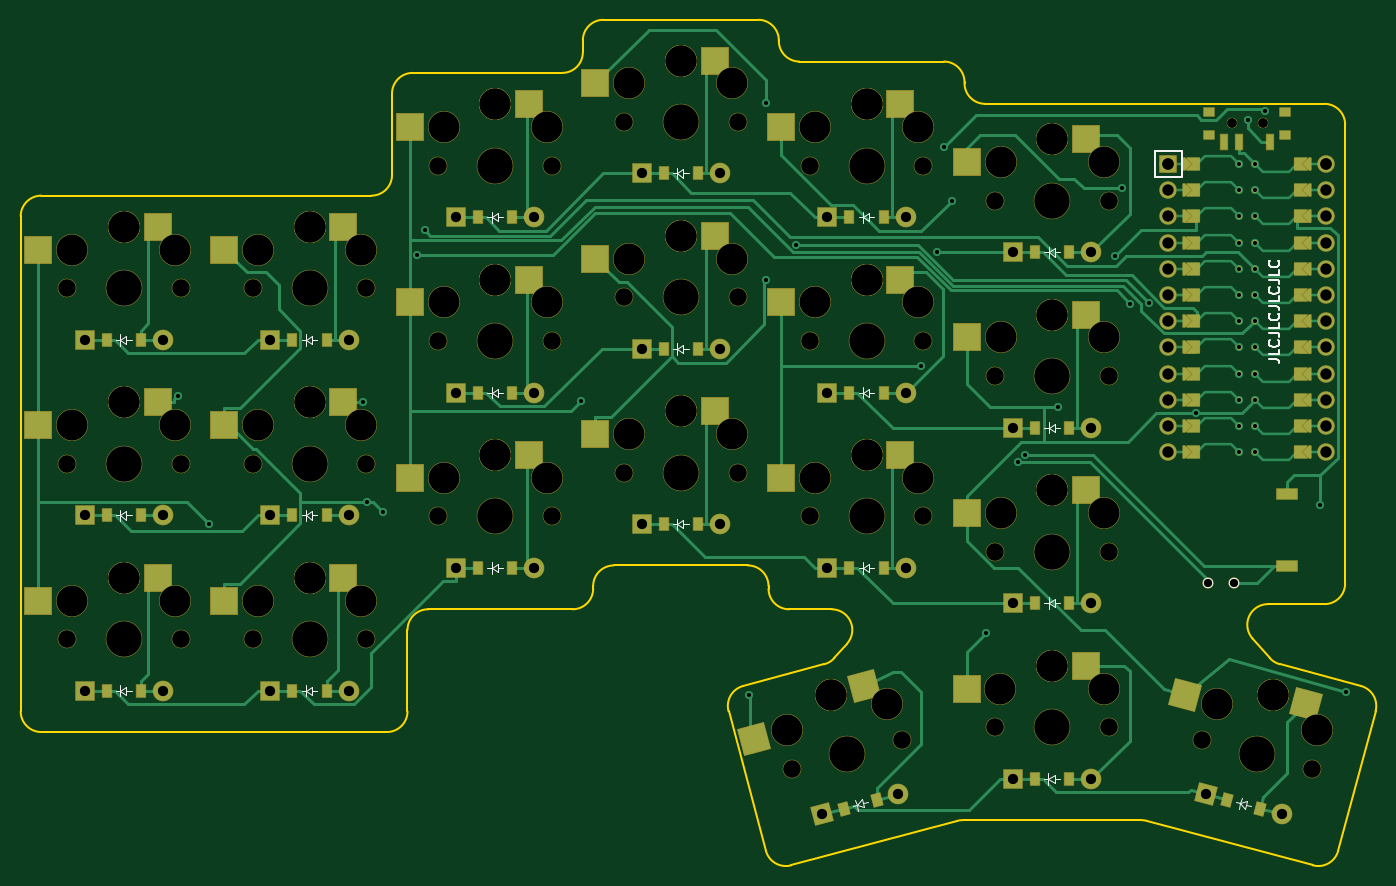
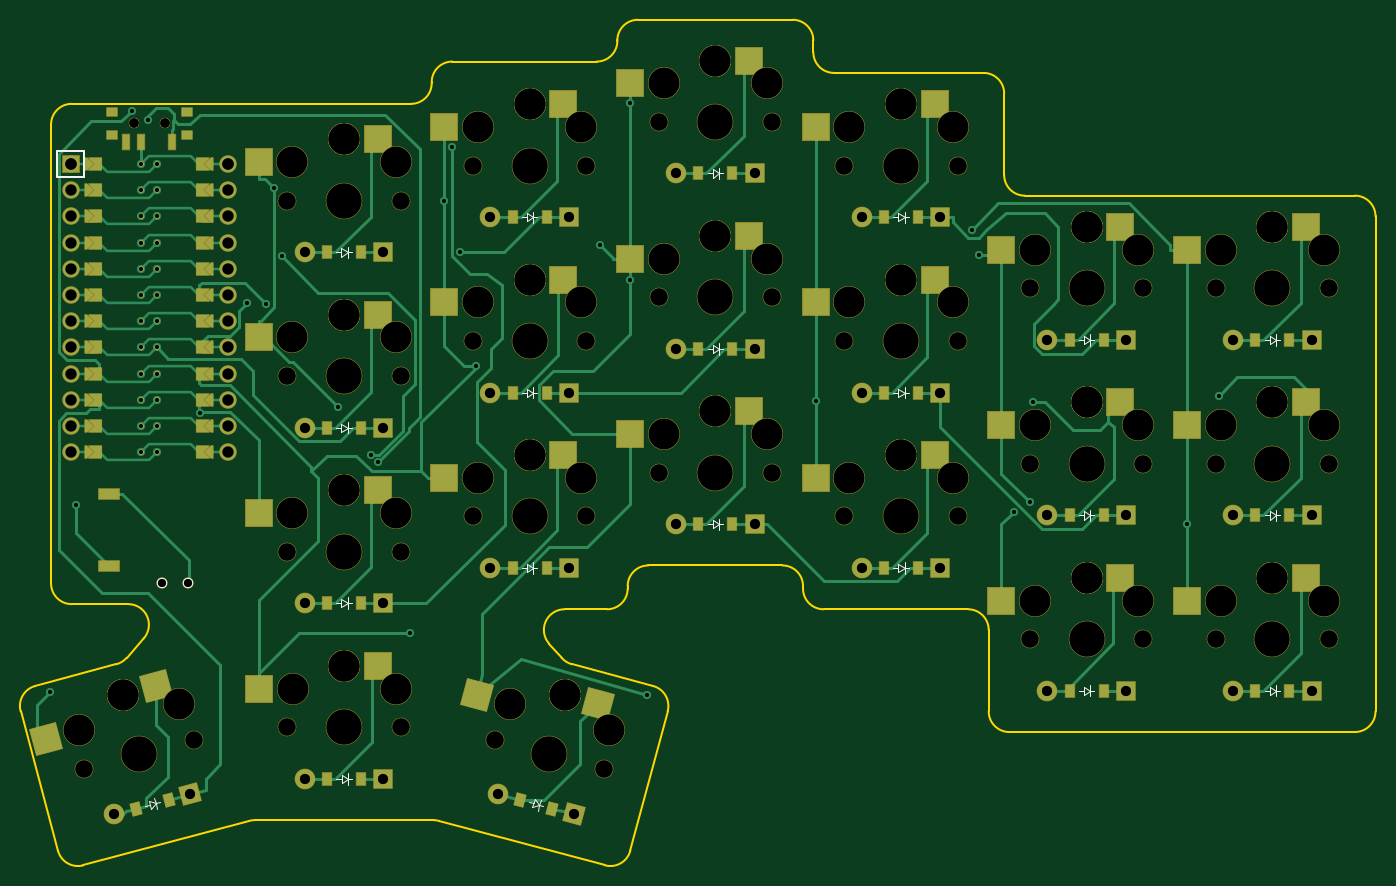
Circuit board: 11 layer files. Board 131.4 x 82.0 mm.
- bottom_copper: danns87_corne_custom-B_Cu.gbr (33887 bytes)
- bottom_mask: danns87_corne_custom-B_Mask.gbr (21726 bytes)
- paste: danns87_corne_custom-B_Paste.gbr (4121 bytes)
- bottom_silk: danns87_corne_custom-B_Silkscreen.gbr (7898 bytes)
- outline: danns87_corne_custom-Edge_Cuts.gbr (3838 bytes)
- top_copper: danns87_corne_custom-F_Cu.gbr (34936 bytes)
- top_mask: danns87_corne_custom-F_Mask.gbr (21694 bytes)
- paste: danns87_corne_custom-F_Paste.gbr (4114 bytes)
- top_silk: danns87_corne_custom-F_Silkscreen.gbr (10352 bytes)
- drill: danns87_corne_custom-NPTH.drl (2378 bytes)
- drill: danns87_corne_custom-PTH.drl (2287 bytes)

=== bottom_copper: danns87_corne_custom-B_Cu.gbr (33887 bytes, source omitted) ===
=== bottom_mask: danns87_corne_custom-B_Mask.gbr (21726 bytes, source omitted) ===
=== paste: danns87_corne_custom-B_Paste.gbr ===
%TF.GenerationSoftware,KiCad,Pcbnew,(6.0.4)*%
%TF.CreationDate,2022-07-15T23:35:53-07:00*%
%TF.ProjectId,danns87_corne_custom,64616e6e-7338-4375-9f63-6f726e655f63,v1.0.0*%
%TF.SameCoordinates,Original*%
%TF.FileFunction,Paste,Bot*%
%TF.FilePolarity,Positive*%
%FSLAX46Y46*%
G04 Gerber Fmt 4.6, Leading zero omitted, Abs format (unit mm)*
G04 Created by KiCad (PCBNEW (6.0.4)) date 2022-07-15 23:35:53*
%MOMM*%
%LPD*%
G01*
G04 APERTURE LIST*
G04 Aperture macros list*
%AMRotRect*
0 Rectangle, with rotation*
0 The origin of the aperture is its center*
0 $1 length*
0 $2 width*
0 $3 Rotation angle, in degrees counterclockwise*
0 Add horizontal line*
21,1,$1,$2,0,0,$3*%
G04 Aperture macros list end*
%ADD10R,0.900000X1.200000*%
%ADD11R,2.600000X2.600000*%
%ADD12R,2.000000X1.000000*%
%ADD13R,1.000000X0.800000*%
%ADD14R,0.700000X1.500000*%
%ADD15RotRect,0.900000X1.200000X345.000000*%
%ADD16RotRect,0.900000X1.200000X15.000000*%
%ADD17RotRect,2.600000X2.600000X345.000000*%
%ADD18RotRect,2.600000X2.600000X15.000000*%
G04 APERTURE END LIST*
D10*
%TO.C,D10*%
X70350000Y11150000D03*
X73650000Y11150000D03*
%TD*%
%TO.C,D9*%
X52350000Y40900000D03*
X55650000Y40900000D03*
%TD*%
%TO.C,D7*%
X52350000Y6900000D03*
X55650000Y6900000D03*
%TD*%
%TO.C,D2*%
X16350000Y12000000D03*
X19650000Y12000000D03*
%TD*%
%TO.C,D16*%
X106350000Y3500000D03*
X109650000Y3500000D03*
%TD*%
D11*
%TO.C,S2*%
X14725000Y22950000D03*
X26275000Y20750000D03*
%TD*%
D10*
%TO.C,D1*%
X16350000Y-5000000D03*
X19650000Y-5000000D03*
%TD*%
%TO.C,D6*%
X34350000Y29000000D03*
X37650000Y29000000D03*
%TD*%
D12*
%TO.C,S22*%
X130810000Y7075000D03*
X130810000Y14075000D03*
%TD*%
D10*
%TO.C,D13*%
X88350000Y6900000D03*
X91650000Y6900000D03*
%TD*%
%TO.C,D4*%
X34350000Y-5000000D03*
X37650000Y-5000000D03*
%TD*%
D11*
%TO.C,S1*%
X14725000Y5950000D03*
X26275000Y3750000D03*
%TD*%
%TO.C,S5*%
X32725000Y22950000D03*
X44275000Y20750000D03*
%TD*%
%TO.C,S15*%
X86725000Y51850000D03*
X98275000Y49650000D03*
%TD*%
D10*
%TO.C,D14*%
X88350000Y23900000D03*
X91650000Y23900000D03*
%TD*%
D11*
%TO.C,S6*%
X32725000Y39950000D03*
X44275000Y37750000D03*
%TD*%
%TO.C,S9*%
X50725000Y51850000D03*
X62275000Y49650000D03*
%TD*%
%TO.C,S8*%
X50725000Y34850000D03*
X62275000Y32650000D03*
%TD*%
D10*
%TO.C,D18*%
X106350000Y37500000D03*
X109650000Y37500000D03*
%TD*%
D11*
%TO.C,S4*%
X32725000Y5950000D03*
X44275000Y3750000D03*
%TD*%
D10*
%TO.C,D8*%
X52350000Y23900000D03*
X55650000Y23900000D03*
%TD*%
D11*
%TO.C,S18*%
X104725000Y48450000D03*
X116275000Y46250000D03*
%TD*%
%TO.C,S13*%
X86725000Y17850000D03*
X98275000Y15650000D03*
%TD*%
D10*
%TO.C,D11*%
X70350000Y28150000D03*
X73650000Y28150000D03*
%TD*%
D11*
%TO.C,S12*%
X68725000Y56100000D03*
X80275000Y53900000D03*
%TD*%
D10*
%TO.C,D3*%
X16350000Y29000000D03*
X19650000Y29000000D03*
%TD*%
%TO.C,D5*%
X34350000Y12000000D03*
X37650000Y12000000D03*
%TD*%
D13*
%TO.C,T1*%
X123240000Y48895000D03*
X123240000Y51105000D03*
X130540000Y51105000D03*
X130540000Y48895000D03*
D14*
X124640000Y48245000D03*
X127640000Y48245000D03*
X129140000Y48245000D03*
%TD*%
D11*
%TO.C,S11*%
X68725000Y39100000D03*
X80275000Y36900000D03*
%TD*%
%TO.C,S10*%
X68725000Y22100000D03*
X80275000Y19900000D03*
%TD*%
D10*
%TO.C,D17*%
X106350000Y20500000D03*
X109650000Y20500000D03*
%TD*%
%TO.C,D20*%
X106336700Y-13541300D03*
X109636700Y-13541300D03*
%TD*%
D15*
%TO.C,D21*%
X124992122Y-15562849D03*
X128179678Y-16416951D03*
%TD*%
D11*
%TO.C,S7*%
X50725000Y17850000D03*
X62275000Y15650000D03*
%TD*%
%TO.C,S17*%
X104725000Y31450000D03*
X116275000Y29250000D03*
%TD*%
D10*
%TO.C,D12*%
X70350000Y45150000D03*
X73650000Y45150000D03*
%TD*%
%TO.C,D15*%
X88350000Y40900000D03*
X91650000Y40900000D03*
%TD*%
D11*
%TO.C,S20*%
X104711700Y-2591300D03*
X116261700Y-4791300D03*
%TD*%
D16*
%TO.C,D19*%
X87793722Y-16416951D03*
X90981278Y-15562849D03*
%TD*%
D17*
%TO.C,S21*%
X126256566Y-4565409D03*
X136843608Y-9679806D03*
%TD*%
D11*
%TO.C,S3*%
X14725000Y39950000D03*
X26275000Y37750000D03*
%TD*%
D18*
%TO.C,S19*%
X83390020Y-6260674D03*
X95115865Y-5396351D03*
%TD*%
D11*
%TO.C,S14*%
X86725000Y34850000D03*
X98275000Y32650000D03*
%TD*%
%TO.C,S16*%
X104725000Y14450000D03*
X116275000Y12250000D03*
%TD*%
M02*

=== bottom_silk: danns87_corne_custom-B_Silkscreen.gbr (7898 bytes, source omitted) ===
=== outline: danns87_corne_custom-Edge_Cuts.gbr ===
%TF.GenerationSoftware,KiCad,Pcbnew,(6.0.4)*%
%TF.CreationDate,2022-07-15T23:35:53-07:00*%
%TF.ProjectId,danns87_corne_custom,64616e6e-7338-4375-9f63-6f726e655f63,v1.0.0*%
%TF.SameCoordinates,Original*%
%TF.FileFunction,Profile,NP*%
%FSLAX46Y46*%
G04 Gerber Fmt 4.6, Leading zero omitted, Abs format (unit mm)*
G04 Created by KiCad (PCBNEW (6.0.4)) date 2022-07-15 23:35:53*
%MOMM*%
%LPD*%
G01*
G04 APERTURE LIST*
%TA.AperFunction,Profile*%
%ADD10C,0.150000*%
%TD*%
G04 APERTURE END LIST*
D10*
X99500000Y54000000D02*
X99500000Y53900000D01*
X47500000Y2900000D02*
X61500000Y2900000D01*
X99315796Y-17541254D02*
G75*
G03*
X98798158Y-17609405I4J-1999946D01*
G01*
X42000000Y43000000D02*
G75*
G03*
X44000000Y45000000I0J2000000D01*
G01*
X60500000Y54900000D02*
G75*
G03*
X62500000Y56900000I0J2000000D01*
G01*
X135727484Y-20509930D02*
X139350951Y-6986969D01*
X62500000Y56900000D02*
X62500000Y58050000D01*
X85909115Y-2428035D02*
G75*
G03*
X86890967Y-1819646I-517615J1931835D01*
G01*
X43500000Y-9000000D02*
G75*
G03*
X45500000Y-7000000I0J2000000D01*
G01*
X45500000Y-7000000D02*
X45500000Y900000D01*
X117175170Y-17609413D02*
G75*
G03*
X116657534Y-17541258I-517670J-1931887D01*
G01*
X128913700Y3400000D02*
G75*
G03*
X127412876Y78060I0J-2000000D01*
G01*
X82500000Y2900000D02*
X86623764Y2900000D01*
X134400000Y3400000D02*
G75*
G03*
X136400000Y5400000I0J2000000D01*
G01*
X101500000Y51900000D02*
X134400000Y51900000D01*
X81500000Y58000000D02*
G75*
G03*
X83500000Y56000000I2000000J0D01*
G01*
X128913700Y3400000D02*
X134400000Y3400000D01*
X64500000Y60050000D02*
G75*
G03*
X62500000Y58050000I0J-2000000D01*
G01*
X47500000Y2900000D02*
G75*
G03*
X45500000Y900000I0J-2000000D01*
G01*
X61500000Y2900000D02*
G75*
G03*
X63500000Y4900000I0J2000000D01*
G01*
X80500000Y4900000D02*
G75*
G03*
X82500000Y2900000I2000000J0D01*
G01*
X81500000Y58050000D02*
X81500000Y58000000D01*
X65500000Y7150000D02*
X78500000Y7150000D01*
X44000000Y45000000D02*
X44000000Y52900000D01*
X99500000Y54000000D02*
G75*
G03*
X97500000Y56000000I-2000000J0D01*
G01*
X139350915Y-6986959D02*
G75*
G03*
X137936737Y-4537479I-1931815J517659D01*
G01*
X10000000Y43000000D02*
G75*
G03*
X8000000Y41000000I0J-2000000D01*
G01*
X83500000Y56000000D02*
X97500000Y56000000D01*
X78036593Y-4537479D02*
X85909117Y-2428042D01*
X80500000Y4900000D02*
X80500000Y5150000D01*
X64500000Y60050000D02*
X79500000Y60050000D01*
X81500000Y58050000D02*
G75*
G03*
X79500000Y60050000I-2000000J0D01*
G01*
X88123272Y-423474D02*
G75*
G03*
X86623764Y2900000I-1499472J1323474D01*
G01*
X10000000Y-9000000D02*
X43500000Y-9000000D01*
X133277983Y-21924188D02*
G75*
G03*
X135727485Y-20509930I517617J1931888D01*
G01*
X46000000Y54900000D02*
X60500000Y54900000D01*
X99315796Y-17541257D02*
X116657534Y-17541257D01*
X99500000Y53900000D02*
G75*
G03*
X101500000Y51900000I2000000J0D01*
G01*
X117175172Y-17609405D02*
X133277994Y-21924144D01*
X8000000Y-7000000D02*
G75*
G03*
X10000000Y-9000000I2000000J0D01*
G01*
X63500000Y5150000D02*
X63500000Y4900000D01*
X129083685Y-1818843D02*
X127412875Y78060D01*
X82695335Y-21924144D02*
X98798158Y-17609405D01*
X80500000Y5150000D02*
G75*
G03*
X78500000Y7150000I-2000000J0D01*
G01*
X88123252Y-423456D02*
X86890967Y-1819647D01*
X76622379Y-6986969D02*
X80245846Y-20509930D01*
X129083681Y-1818846D02*
G75*
G03*
X130066871Y-2428754I1500819J1321946D01*
G01*
X65500000Y7150000D02*
G75*
G03*
X63500000Y5150000I0J-2000000D01*
G01*
X8000000Y-7000000D02*
X8000000Y41000000D01*
X80245855Y-20509928D02*
G75*
G03*
X82695335Y-21924143I1931845J517628D01*
G01*
X10000000Y43000000D02*
X42000000Y43000000D01*
X130066871Y-2428755D02*
X137936737Y-4537479D01*
X46000000Y54900000D02*
G75*
G03*
X44000000Y52900000I0J-2000000D01*
G01*
X78036589Y-4537464D02*
G75*
G03*
X76622379Y-6986969I517611J-1931836D01*
G01*
X136400000Y5400000D02*
X136400000Y49900000D01*
X136400000Y49900000D02*
G75*
G03*
X134400000Y51900000I-2000000J0D01*
G01*
M02*

=== top_copper: danns87_corne_custom-F_Cu.gbr (34936 bytes, source omitted) ===
=== top_mask: danns87_corne_custom-F_Mask.gbr (21694 bytes, source omitted) ===
=== paste: danns87_corne_custom-F_Paste.gbr ===
%TF.GenerationSoftware,KiCad,Pcbnew,(6.0.4)*%
%TF.CreationDate,2022-07-15T23:35:53-07:00*%
%TF.ProjectId,danns87_corne_custom,64616e6e-7338-4375-9f63-6f726e655f63,v1.0.0*%
%TF.SameCoordinates,Original*%
%TF.FileFunction,Paste,Top*%
%TF.FilePolarity,Positive*%
%FSLAX46Y46*%
G04 Gerber Fmt 4.6, Leading zero omitted, Abs format (unit mm)*
G04 Created by KiCad (PCBNEW (6.0.4)) date 2022-07-15 23:35:53*
%MOMM*%
%LPD*%
G01*
G04 APERTURE LIST*
G04 Aperture macros list*
%AMRotRect*
0 Rectangle, with rotation*
0 The origin of the aperture is its center*
0 $1 length*
0 $2 width*
0 $3 Rotation angle, in degrees counterclockwise*
0 Add horizontal line*
21,1,$1,$2,0,0,$3*%
G04 Aperture macros list end*
%ADD10R,0.900000X1.200000*%
%ADD11R,2.600000X2.600000*%
%ADD12R,2.000000X1.000000*%
%ADD13R,1.000000X0.800000*%
%ADD14R,0.700000X1.500000*%
%ADD15RotRect,0.900000X1.200000X345.000000*%
%ADD16RotRect,0.900000X1.200000X15.000000*%
%ADD17RotRect,2.600000X2.600000X345.000000*%
%ADD18RotRect,2.600000X2.600000X15.000000*%
G04 APERTURE END LIST*
D10*
%TO.C,D10*%
X70350000Y11150000D03*
X73650000Y11150000D03*
%TD*%
%TO.C,D9*%
X52350000Y40900000D03*
X55650000Y40900000D03*
%TD*%
%TO.C,D7*%
X52350000Y6900000D03*
X55650000Y6900000D03*
%TD*%
%TO.C,D2*%
X16350000Y12000000D03*
X19650000Y12000000D03*
%TD*%
%TO.C,D16*%
X106350000Y3500000D03*
X109650000Y3500000D03*
%TD*%
D11*
%TO.C,S2*%
X21275000Y22950000D03*
X9725000Y20750000D03*
%TD*%
D10*
%TO.C,D1*%
X16350000Y-5000000D03*
X19650000Y-5000000D03*
%TD*%
%TO.C,D6*%
X34350000Y29000000D03*
X37650000Y29000000D03*
%TD*%
D12*
%TO.C,S22*%
X130810000Y14075000D03*
X130810000Y7075000D03*
%TD*%
D10*
%TO.C,D13*%
X88350000Y6900000D03*
X91650000Y6900000D03*
%TD*%
%TO.C,D4*%
X34350000Y-5000000D03*
X37650000Y-5000000D03*
%TD*%
D11*
%TO.C,S1*%
X21275000Y5950000D03*
X9725000Y3750000D03*
%TD*%
%TO.C,S5*%
X39275000Y22950000D03*
X27725000Y20750000D03*
%TD*%
%TO.C,S15*%
X93275000Y51850000D03*
X81725000Y49650000D03*
%TD*%
D10*
%TO.C,D14*%
X88350000Y23900000D03*
X91650000Y23900000D03*
%TD*%
D11*
%TO.C,S6*%
X39275000Y39950000D03*
X27725000Y37750000D03*
%TD*%
%TO.C,S9*%
X57275000Y51850000D03*
X45725000Y49650000D03*
%TD*%
%TO.C,S8*%
X57275000Y34850000D03*
X45725000Y32650000D03*
%TD*%
D10*
%TO.C,D18*%
X106350000Y37500000D03*
X109650000Y37500000D03*
%TD*%
D11*
%TO.C,S4*%
X39275000Y5950000D03*
X27725000Y3750000D03*
%TD*%
D10*
%TO.C,D8*%
X52350000Y23900000D03*
X55650000Y23900000D03*
%TD*%
D11*
%TO.C,S18*%
X111275000Y48450000D03*
X99725000Y46250000D03*
%TD*%
%TO.C,S13*%
X93275000Y17850000D03*
X81725000Y15650000D03*
%TD*%
D10*
%TO.C,D11*%
X70350000Y28150000D03*
X73650000Y28150000D03*
%TD*%
D11*
%TO.C,S12*%
X75275000Y56100000D03*
X63725000Y53900000D03*
%TD*%
D10*
%TO.C,D3*%
X16350000Y29000000D03*
X19650000Y29000000D03*
%TD*%
%TO.C,D5*%
X34350000Y12000000D03*
X37650000Y12000000D03*
%TD*%
D13*
%TO.C,T1*%
X130540000Y51105000D03*
X123240000Y48895000D03*
X123240000Y51105000D03*
X130540000Y48895000D03*
D14*
X129140000Y48245000D03*
X126140000Y48245000D03*
X124640000Y48245000D03*
%TD*%
D11*
%TO.C,S11*%
X75275000Y39100000D03*
X63725000Y36900000D03*
%TD*%
%TO.C,S10*%
X75275000Y22100000D03*
X63725000Y19900000D03*
%TD*%
D10*
%TO.C,D17*%
X106350000Y20500000D03*
X109650000Y20500000D03*
%TD*%
%TO.C,D20*%
X106336700Y-13541300D03*
X109636700Y-13541300D03*
%TD*%
D15*
%TO.C,D21*%
X124992122Y-15562849D03*
X128179678Y-16416951D03*
%TD*%
D11*
%TO.C,S7*%
X57275000Y17850000D03*
X45725000Y15650000D03*
%TD*%
%TO.C,S17*%
X111275000Y31450000D03*
X99725000Y29250000D03*
%TD*%
D10*
%TO.C,D12*%
X70350000Y45150000D03*
X73650000Y45150000D03*
%TD*%
%TO.C,D15*%
X88350000Y40900000D03*
X91650000Y40900000D03*
%TD*%
D11*
%TO.C,S20*%
X111261700Y-2591300D03*
X99711700Y-4791300D03*
%TD*%
D16*
%TO.C,D19*%
X87793722Y-16416951D03*
X90981278Y-15562849D03*
%TD*%
D17*
%TO.C,S21*%
X132583380Y-6260674D03*
X120857535Y-5396351D03*
%TD*%
D11*
%TO.C,S3*%
X21275000Y39950000D03*
X9725000Y37750000D03*
%TD*%
D18*
%TO.C,S19*%
X89716834Y-4565409D03*
X79129792Y-9679806D03*
%TD*%
D11*
%TO.C,S14*%
X93275000Y34850000D03*
X81725000Y32650000D03*
%TD*%
%TO.C,S16*%
X111275000Y14450000D03*
X99725000Y12250000D03*
%TD*%
M02*

=== top_silk: danns87_corne_custom-F_Silkscreen.gbr (10352 bytes, source omitted) ===
=== drill: danns87_corne_custom-NPTH.drl ===
M48
; DRILL file {KiCad (6.0.4)} date Fri Jul 15 23:35:49 2022
; FORMAT={-:-/ absolute / metric / decimal}
; #@! TF.CreationDate,2022-07-15T23:35:49-07:00
; #@! TF.GenerationSoftware,Kicad,Pcbnew,(6.0.4)
; #@! TF.FileFunction,NonPlated,1,2,NPTH
FMAT,2
METRIC
; #@! TA.AperFunction,NonPlated,NPTH,ComponentDrill
T1C0.900
; #@! TA.AperFunction,NonPlated,NPTH,ComponentDrill
T2C1.702
; #@! TA.AperFunction,NonPlated,NPTH,ComponentDrill
T3C3.000
; #@! TA.AperFunction,NonPlated,NPTH,ComponentDrill
T4C3.429
%
G90
G05
T1
X125.39Y50.005
X125.39Y50.005
X128.39Y50.005
X128.39Y50.005
T2
X12.5Y34.0
X12.5Y17.0
X12.5Y0.0
X23.5Y34.0
X23.5Y17.0
X23.5Y0.0
X30.5Y34.0
X30.5Y17.0
X30.5Y0.0
X41.5Y34.0
X41.5Y17.0
X41.5Y0.0
X48.5Y45.9
X48.5Y28.9
X48.5Y11.9
X59.5Y45.9
X59.5Y28.9
X59.5Y11.9
X66.5Y50.15
X66.5Y33.15
X66.5Y16.15
X77.5Y50.15
X77.5Y33.15
X77.5Y16.15
X82.781Y-12.584
X84.5Y45.9
X84.5Y28.9
X84.5Y11.9
X93.406Y-9.737
X95.5Y45.9
X95.5Y28.9
X95.5Y11.9
X102.487Y-8.541
X102.5Y42.5
X102.5Y25.5
X102.5Y8.5
X113.487Y-8.541
X113.5Y42.5
X113.5Y25.5
X113.5Y8.5
X122.567Y-9.737
X133.193Y-12.584
T3
X13.0Y37.75
X13.0Y20.75
X13.0Y3.75
X18.0Y39.95
X18.0Y39.95
X18.0Y22.95
X18.0Y22.95
X18.0Y5.95
X18.0Y5.95
X23.0Y37.75
X23.0Y20.75
X23.0Y3.75
X31.0Y37.75
X31.0Y20.75
X31.0Y3.75
X36.0Y39.95
X36.0Y39.95
X36.0Y22.95
X36.0Y22.95
X36.0Y5.95
X36.0Y5.95
X41.0Y37.75
X41.0Y20.75
X41.0Y3.75
X49.0Y49.65
X49.0Y32.65
X49.0Y15.65
X54.0Y51.85
X54.0Y51.85
X54.0Y34.85
X54.0Y34.85
X54.0Y17.85
X54.0Y17.85
X59.0Y49.65
X59.0Y32.65
X59.0Y15.65
X67.0Y53.9
X67.0Y36.9
X67.0Y19.9
X72.0Y56.1
X72.0Y56.1
X72.0Y39.1
X72.0Y39.1
X72.0Y22.1
X72.0Y22.1
X77.0Y53.9
X77.0Y36.9
X77.0Y19.9
X82.293Y-8.832
X85.0Y49.65
X85.0Y32.65
X85.0Y15.65
X86.553Y-5.413
X86.553Y-5.413
X90.0Y51.85
X90.0Y51.85
X90.0Y34.85
X90.0Y34.85
X90.0Y17.85
X90.0Y17.85
X91.952Y-6.244
X95.0Y49.65
X95.0Y32.65
X95.0Y15.65
X102.987Y-4.791
X103.0Y46.25
X103.0Y29.25
X103.0Y12.25
X107.987Y-2.591
X107.987Y-2.591
X108.0Y48.45
X108.0Y48.45
X108.0Y31.45
X108.0Y31.45
X108.0Y14.45
X108.0Y14.45
X112.987Y-4.791
X113.0Y46.25
X113.0Y29.25
X113.0Y12.25
X124.021Y-6.244
X129.42Y-5.413
X129.42Y-5.413
X133.68Y-8.832
T4
X18.0Y34.0
X18.0Y17.0
X18.0Y0.0
X36.0Y34.0
X36.0Y17.0
X36.0Y0.0
X54.0Y45.9
X54.0Y28.9
X54.0Y11.9
X72.0Y50.15
X72.0Y33.15
X72.0Y16.15
X88.093Y-11.16
X90.0Y45.9
X90.0Y28.9
X90.0Y11.9
X107.987Y-8.541
X108.0Y42.5
X108.0Y25.5
X108.0Y8.5
X127.88Y-11.16
T0
M30

=== drill: danns87_corne_custom-PTH.drl ===
M48
; DRILL file {KiCad (6.0.4)} date Fri Jul 15 23:35:48 2022
; FORMAT={-:-/ absolute / metric / decimal}
; #@! TF.CreationDate,2022-07-15T23:35:48-07:00
; #@! TF.GenerationSoftware,Kicad,Pcbnew,(6.0.4)
; #@! TF.FileFunction,Plated,1,2,PTH
FMAT,2
METRIC
; #@! TA.AperFunction,Plated,PTH,ViaDrill
T1C0.400
; #@! TA.AperFunction,Plated,PTH,ComponentDrill
T2C0.400
; #@! TA.AperFunction,Plated,PTH,ComponentDrill
T3C0.800
; #@! TA.AperFunction,Plated,PTH,ComponentDrill
T4C0.991
; #@! TA.AperFunction,Plated,PTH,ComponentDrill
T5C1.100
%
G90
G05
T1
X23.214Y23.577
X26.275Y11.197
X41.214Y22.95
X41.526Y13.282
X43.095Y12.377
X46.459Y37.288
X47.159Y39.694
X62.275Y23.052
X78.648Y-5.373
X80.275Y51.993
X80.275Y34.775
X83.203Y38.224
X95.25Y26.519
X96.803Y37.5
X97.524Y47.737
X98.275Y42.527
X101.6Y0.635
X104.665Y17.148
X105.37Y17.873
X108.591Y22.497
X114.054Y37.109
X114.783Y43.731
X115.537Y32.521
X117.38Y32.605
X121.976Y21.94
X127.0Y50.3
X128.601Y51.172
X133.985Y12.966
X136.525Y-5.08
T2
X126.128Y46.07
X126.128Y43.53
X126.128Y40.99
X126.128Y38.45
X126.128Y35.91
X126.128Y33.37
X126.128Y30.83
X126.128Y28.29
X126.128Y25.75
X126.128Y23.21
X126.128Y20.67
X126.128Y18.13
X127.652Y46.07
X127.652Y43.53
X127.652Y40.99
X127.652Y38.45
X127.652Y35.91
X127.652Y33.37
X127.652Y30.83
X127.652Y28.29
X127.652Y25.75
X127.652Y23.21
X127.652Y20.67
X127.652Y18.13
T3
X123.105Y5.4
X125.645Y5.4
T4
X14.19Y29.0
X14.19Y12.0
X14.19Y-5.0
X21.81Y29.0
X21.81Y12.0
X21.81Y-5.0
X32.19Y29.0
X32.19Y12.0
X32.19Y-5.0
X39.81Y29.0
X39.81Y12.0
X39.81Y-5.0
X50.19Y40.9
X50.19Y23.9
X50.19Y6.9
X57.81Y40.9
X57.81Y23.9
X57.81Y6.9
X68.19Y45.15
X68.19Y28.15
X68.19Y11.15
X75.81Y45.15
X75.81Y28.15
X75.81Y11.15
X85.707Y-16.976
X86.19Y40.9
X86.19Y23.9
X86.19Y6.9
X93.068Y-15.004
X93.81Y40.9
X93.81Y23.9
X93.81Y6.9
X104.177Y-13.541
X104.19Y37.5
X104.19Y20.5
X104.19Y3.5
X111.797Y-13.541
X111.81Y37.5
X111.81Y20.5
X111.81Y3.5
X122.906Y-15.004
X130.266Y-16.976
T5
X119.27Y46.07
X119.27Y46.07
X119.27Y43.53
X119.27Y40.99
X119.27Y38.45
X119.27Y35.91
X119.27Y33.37
X119.27Y30.83
X119.27Y28.29
X119.27Y25.75
X119.27Y23.21
X119.27Y20.67
X119.27Y18.13
X134.51Y46.07
X134.51Y46.07
X134.51Y43.53
X134.51Y40.99
X134.51Y38.45
X134.51Y35.91
X134.51Y33.37
X134.51Y30.83
X134.51Y28.29
X134.51Y25.75
X134.51Y23.21
X134.51Y20.67
X134.51Y18.13
T0
M30

